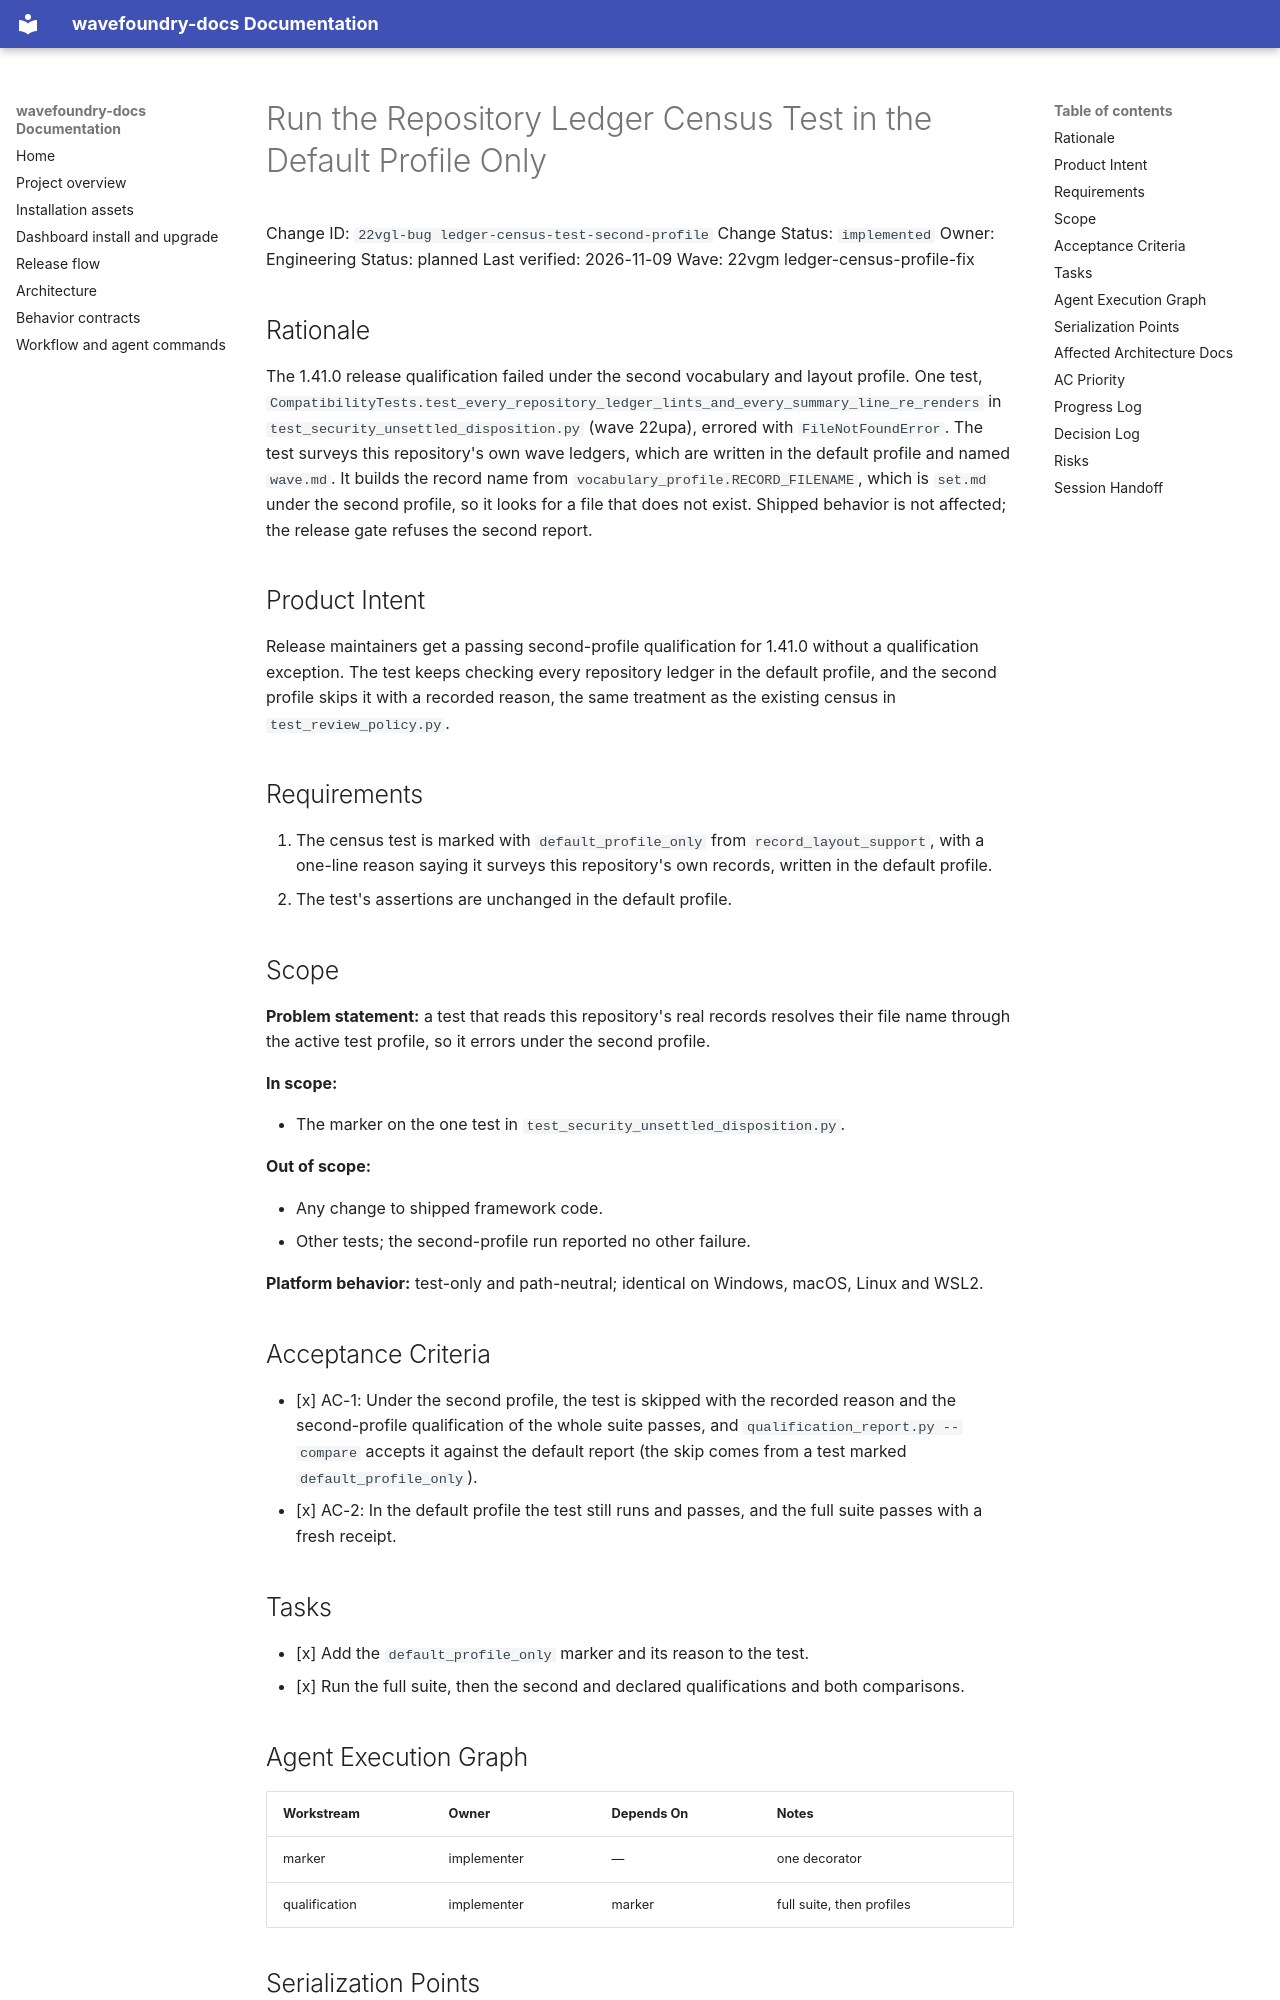

repository: coryhacking/wavefoundry · page: waves/22vgm ledger-census-profile-fix/22vgl-bug ledger-census-test-second-profile/index.html · generator: mkdocs

# Run the Repository Ledger Census Test in the Default Profile Only

Change ID: `22vgl-bug ledger-census-test-second-profile`
Change Status: `implemented`
Owner: Engineering
Status: planned
Last verified: 2026-11-09
Wave: 22vgm ledger-census-profile-fix

## Rationale

The 1.41.0 release qualification failed under the second vocabulary and layout profile. One test, `CompatibilityTests.test_every_repository_ledger_lints_and_every_summary_line_re_renders` in `test_security_unsettled_disposition.py` (wave 22upa), errored with `FileNotFoundError`. The test surveys this repository's own wave ledgers, which are written in the default profile and named `wave.md`. It builds the record name from `vocabulary_profile.RECORD_FILENAME`, which is `set.md` under the second profile, so it looks for a file that does not exist. Shipped behavior is not affected; the release gate refuses the second report.

## Product Intent

Release maintainers get a passing second-profile qualification for 1.41.0 without a qualification exception. The test keeps checking every repository ledger in the default profile, and the second profile skips it with a recorded reason, the same treatment as the existing census in `test_review_policy.py`.

## Requirements

1. The census test is marked with `default_profile_only` from `record_layout_support`, with a one-line reason saying it surveys this repository's own records, written in the default profile.
2. The test's assertions are unchanged in the default profile.

## Scope

**Problem statement:** a test that reads this repository's real records resolves their file name through the active test profile, so it errors under the second profile.

**In scope:**

- The marker on the one test in `test_security_unsettled_disposition.py`.

**Out of scope:**

- Any change to shipped framework code.
- Other tests; the second-profile run reported no other failure.

**Platform behavior:** test-only and path-neutral; identical on Windows, macOS, Linux and WSL2.

## Acceptance Criteria

- [x] AC-1: Under the second profile, the test is skipped with the recorded reason and the second-profile qualification of the whole suite passes, and `qualification_report.py --compare` accepts it against the default report (the skip comes from a test marked `default_profile_only`).
- [x] AC-2: In the default profile the test still runs and passes, and the full suite passes with a fresh receipt.

## Tasks

- [x] Add the `default_profile_only` marker and its reason to the test.
- [x] Run the full suite, then the second and declared qualifications and both comparisons.
